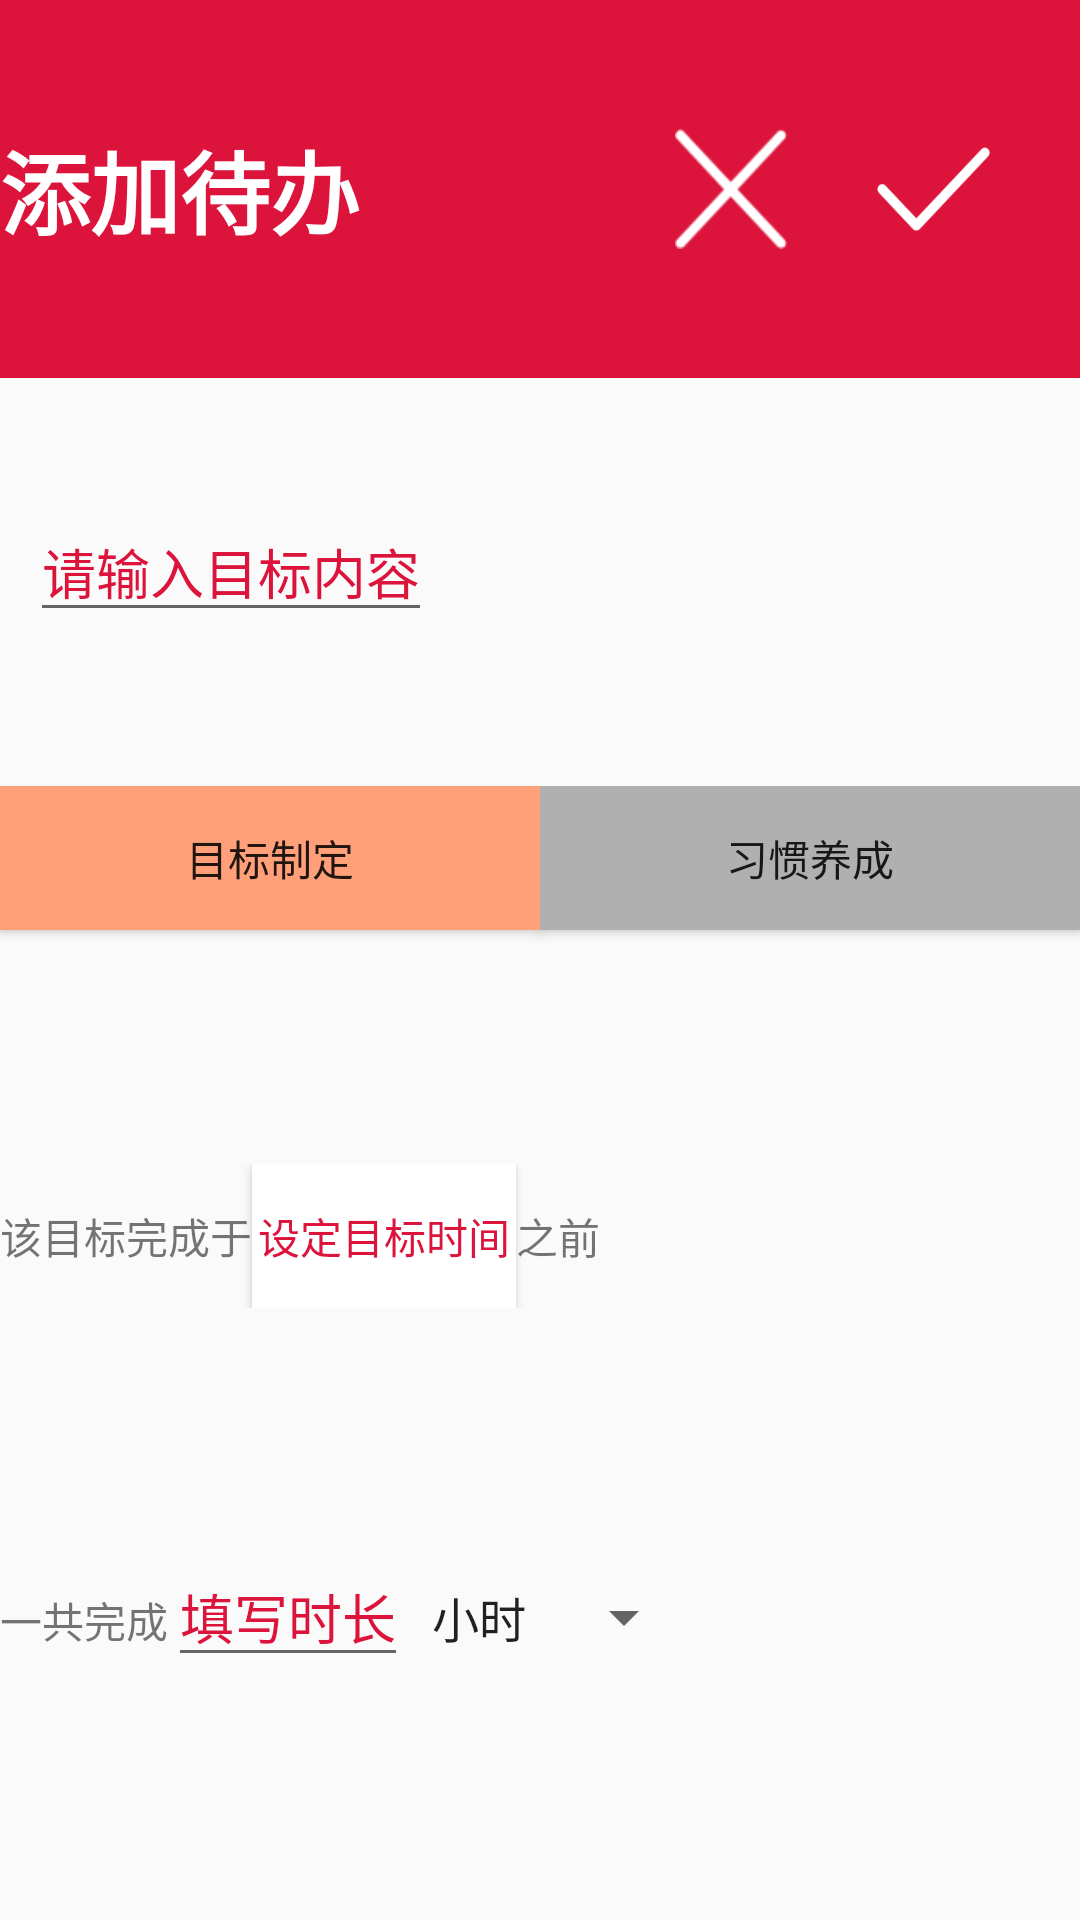

Layout XML and referenced resources for this Android screen:
<!-- AndroidManifest.xml: application theme AppTheme -->
<!-- res/layout/dialog_add_notes.xml -->
<?xml version="1.0" encoding="utf-8"?>
<LinearLayout
    xmlns:android="http://schemas.android.com/apk/res/android"
    xmlns:app="http://schemas.android.com/apk/res-auto"
    android:layout_width="match_parent"
    android:layout_height="match_parent"
    android:orientation="vertical">

    <LinearLayout
        android:layout_width="match_parent"
        android:layout_height="match_parent"
        android:orientation="vertical">
        <LinearLayout
            android:layout_width="match_parent"
            android:layout_height="0dp"
            android:background="#DC143C"
            android:orientation="horizontal"
            android:layout_weight="1">

            <TextView
                android:layout_width="0dp"
                android:layout_height="wrap_content"
                android:layout_weight="6"
                android:text="添加待办"
                android:textColor="#ffffff"
                android:textSize="30dp"
                android:textStyle="bold"
                android:layout_gravity="center" />

            <Button
                android:id="@+id/btn_notes_exit"
                android:layout_width="0dp"
                android:layout_height="40dp"
                android:layout_weight="1"
                android:layout_gravity="center"
                android:background="@drawable/wrong"/>
            <TextView
                android:layout_width="30dp"
                android:layout_height="match_parent"/>
            <Button
                android:id="@+id/btn_notes_finish"
                android:layout_width="0dp"
                android:layout_height="40dp"
                android:layout_weight="1"
                android:layout_gravity="center"
                android:background="@drawable/right" />
            <TextView
                android:layout_width="30dp"
                android:layout_height="match_parent"/>


        </LinearLayout>
        <LinearLayout
            android:layout_width="match_parent"
            android:layout_height="0dp"
            android:layout_weight="1">
            <TextView
                android:layout_width="10dp"
                android:layout_height="20dp"/>

            <EditText
                android:id="@+id/et_notes"
                android:layout_width="wrap_content"
                android:layout_height="wrap_content"
                android:layout_gravity="center"
                android:hint="请输入目标内容"
                android:maxLength="40"
                android:textColorHint="#DC143C" />
        </LinearLayout>
        <LinearLayout
            android:id="@+id/model_choose"
            android:layout_width="match_parent"
            android:layout_height="0dp"
            android:orientation="horizontal"
            android:layout_marginTop="10dp"
            android:layout_weight="1">

            <Button
                android:id="@+id/btn_notes_select_target"
                android:layout_width="wrap_content"
                android:layout_height="wrap_content"
                android:layout_weight="1"
                android:background="#FFA07A"
                android:text="目标制定" />

            <Button
                android:id="@+id/btn_notes_select_habit"
                android:layout_width="wrap_content"
                android:layout_height="wrap_content"
                android:layout_weight="1"
                android:background="#B1B0B0"
                android:text="习惯养成" />
        </LinearLayout>
        
        <LinearLayout
            android:id="@+id/ll_notes_target"
            android:layout_width="match_parent"
            android:layout_height="0dp"
            android:orientation="vertical"
            android:visibility="visible"
            android:layout_weight="1"
            >

            <LinearLayout
                android:layout_width="382dp"
                android:layout_height="wrap_content"
                android:orientation="horizontal">

                <TextView
                    android:layout_width="wrap_content"
                    android:layout_height="wrap_content"
                    android:text="该目标完成于" />
                <Button
                    android:id="@+id/btn_notes_target_time"
                    android:layout_width="wrap_content"
                    android:layout_height="wrap_content"
                    android:background="#ffffff"
                    android:text="设定目标时间"
                    android:textColor="#DC143C" />


                <TextView
                    android:layout_width="wrap_content"
                    android:layout_height="wrap_content"
                    android:text="之前" />
            </LinearLayout>

        </LinearLayout>
        
        <LinearLayout
            android:id="@+id/ll_notes_habit"
            android:layout_width="match_parent"
            android:layout_height="0dp"
            android:orientation="vertical"
            android:visibility="gone"
            android:layout_weight="1">
            <TextView
                android:layout_width="match_parent"
                android:layout_height="wrap_content"/>
            <LinearLayout
                android:layout_width="wrap_content"
                android:layout_height="wrap_content"
                >
                <TextView
                    android:text="工作频率"
                    android:layout_width="wrap_content"
                    android:layout_height="wrap_content"/>
                <Spinner
                    android:id="@+id/spi_notes_work_frequency"
                    android:layout_width="wrap_content"
                    android:layout_height="match_parent"
                    android:entries="@array/time_frequency"/>
            </LinearLayout>
        </LinearLayout>
        
        <LinearLayout
            android:layout_width="match_parent"
            android:layout_height="0dp"
            android:orientation="vertical"
            android:layout_weight="1">
            
            <LinearLayout
                android:layout_width="match_parent"
                android:layout_height="50dp"
                android:orientation="horizontal"
                >
                
                <TextView
                    android:id="@+id/tv_notes_t"
                    android:text="一共完成"
                    android:layout_width="wrap_content"
                    android:layout_height="wrap_content"/>
                <EditText
                    android:id="@+id/et_notes_workHours"
                    android:inputType="numberDecimal"
                    android:hint="填写时长"
                    android:maxLines="1"
                    android:textColor="#DC143C"
                    android:textColorHint="#DC143C"
                    android:layout_width="wrap_content"
                    android:layout_height="wrap_content"/>

                <Spinner
                    android:id="@+id/spi_notes_UnitOfTime"
                    android:layout_width="wrap_content"
                    android:layout_height="match_parent"
                    android:entries="@array/time_type"/>

            </LinearLayout>
        </LinearLayout>
    </LinearLayout>

</LinearLayout>
<!-- resources referenced by this layout -->
<resources>
  <string-array name="time_frequency">
          <item>每天</item>
          <item>每周</item>
          <item>每月</item>
      </string-array>
  <string-array name="time_type">
          <item>小时</item>
          <item>分钟</item>
      </string-array>
  <!-- drawable right: png bitmap (drawable, 1536 bytes) -->
  <!-- drawable wrong: png bitmap (drawable, 1124 bytes) -->
  <style name="AppTheme" parent="Theme.AppCompat.Light.DarkActionBar">
          
          <item name="colorPrimary">@color/colorPrimary</item>
          <item name="colorPrimaryDark">@color/colorPrimaryDark</item>
          <item name="colorAccent">@color/colorAccent</item>
      </style>
  <color name="colorPrimary">#008577</color>
  <color name="colorPrimaryDark">#00574B</color>
  <color name="colorAccent">#D81B60</color>
</resources>
